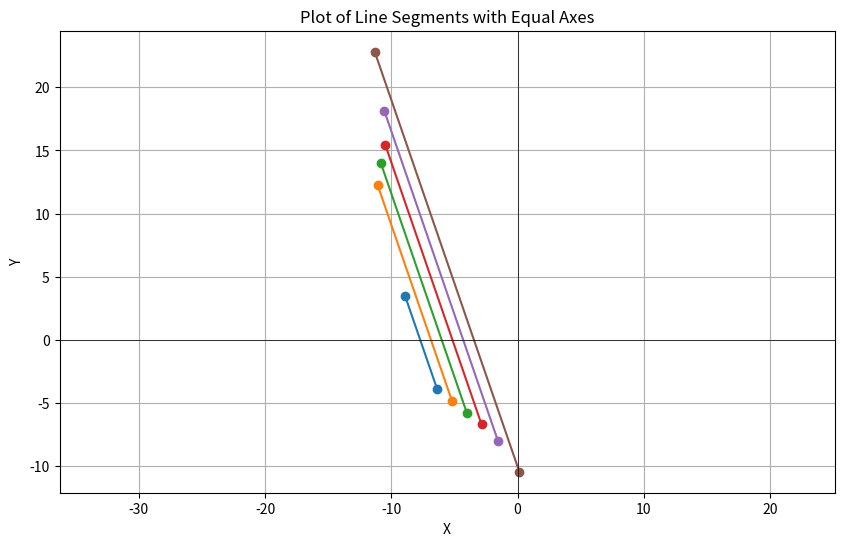

This figure's Python source:
# python3 /home/<user>/ros1_lawn_tractor_ws/project_notes/code_for_testing/archive/dubins/plotAndAnalyzeLineSegments.py
import matplotlib.pyplot as plt

# Data for the line segments
line_segments = [
    (-6.373, -3.888, -8.914, 3.491),
    (-5.195, -4.838, -11.075, 12.239),
    (-4.011, -5.805, -10.846, 14.045),
    (-2.86, -6.678, -10.47, 15.425),
    (-1.559, -7.985, -10.556, 18.145),
    (0.136, -10.436, -11.315, 22.819)
]

# Plotting each line segment
plt.figure(figsize=(10, 6))
for x1, y1, x2, y2 in line_segments:
    plt.plot([x1, x2], [y1, y2], marker='o')

# Set the labels and title
plt.xlabel('X')
plt.ylabel('Y')
plt.title('Plot of Line Segments with Equal Axes')
plt.grid(True)
plt.axhline(0, color='black', linewidth=0.5)
plt.axvline(0, color='black', linewidth=0.5)
plt.axis('equal')  # This will make the axes scale the same
plt.show()
